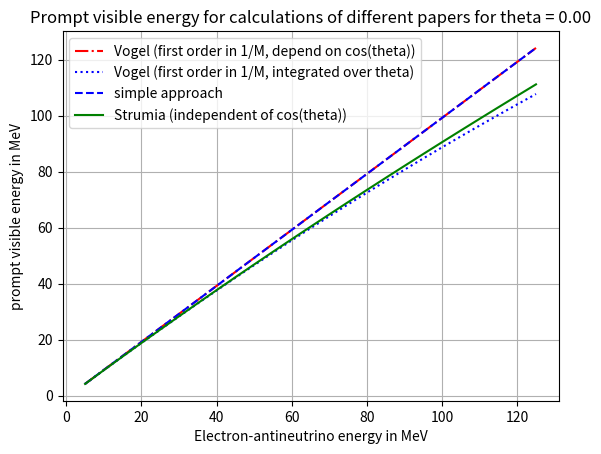

Here is the Python script that generated this plot:
""" Script to compare the different correlations between E_visible and E_neutrino:
    Calculations are based on the paper of Vogel and Beacom: 'Angular distribution of neutron inverse beta decay'
    in Physical Review D, vol. 60, 053003.
    Also KRLInverseBeta.cc and KRLInverseBeta.hh from JUNO offline generator InverseBeta is based on this paper.
    The third approach of calculating the visible energy is based on paper of Strumia and Vissani:
    'Precise quasielastic neutrino/nucleon cross section', 0302055_IBDcrosssection.pdf
    """

import numpy as np
from matplotlib import pyplot

# mass of positron in MeV (float constant):
MASS_POSITRON = 0.51099892
# mass of proton in MeV (float constant):
MASS_PROTON = 938.27203
# mass of neutron in MeV (float constant):
MASS_NEUTRON = 939.56536
# average nucleon mass in MeV (float):
MASS_AVERAGE = (MASS_PROTON + MASS_NEUTRON)/2
# difference MASS_NEUTRON - MASS_PROTON in MeV (float):
DELTA = MASS_NEUTRON - MASS_PROTON

# Neutrino energy in MeV:
E_neutrino = np.arange(5, 130, 5)
# E_neutrino = 20
theta = 0
# theta = np.arange(0, np.pi, 0.1)
cos_theta = np.cos(theta)

# Simple approximation for low neutrino energies: (described in paper of Vogel/Beacom and Strumia/Vissani):
# At zeroth order of 1/M:
# total positron energy in MeV:
E0_positron_simple = E_neutrino - DELTA
# positron momentum in MeV:
p0_positron = np.sqrt(E0_positron_simple ** 2 - MASS_POSITRON ** 2)
# positron velocity in units of c=1:
v0_positron = p0_positron / E0_positron_simple
# prompt visible energy in the detector in MeV:
E0_visible_simple = E0_positron_simple + MASS_POSITRON


# Calculation described in Vogel/Beacom paper: in first order of 1/M (depend on cos(theta)):
# y**2-value from equ. 11:
ysquare = (DELTA**2 - MASS_POSITRON**2) / 2
# total positron energy in MeV:
E1_positron_Vogel = E0_positron_simple * (1 - E_neutrino / MASS_AVERAGE * (1 - v0_positron * cos_theta)) \
                    - ysquare / MASS_AVERAGE
# prompt visible energy in the detector in MeV:
E1_visible_Vogel = E1_positron_Vogel + MASS_POSITRON


# Calculation described in Vogel/Beacom paper: in first order of 1/M:
# BUT: independent of cos(theta) -> integration of E1_positron_Vogel over theta from 0 to 2*pi divided by 2*pi!!!
# Total positron energy in MeV:
E1_positron_Vogel_average = E0_positron_simple - E0_positron_simple*E_neutrino/MASS_AVERAGE - ysquare/MASS_AVERAGE
# prompt visible energy in the detector in MeV:
E1_visible_Vogel_average = E1_positron_Vogel_average + MASS_POSITRON

# Calculation described in Strumia/Vissani: large part of the effect due to the recoil of the nucleon
# useful term, page 3:
s = 2 * MASS_PROTON * E_neutrino + MASS_PROTON**2
# neutrino energy in center of mass (CM) frame in MeV, page 4, equ. 13:
E_neutrino_CM = (s - MASS_PROTON**2) / (2 * np.sqrt(s))
# positron energy in CM frame in MeV, page 4, equ. 13:
E_positron_CM = (s - MASS_NEUTRON**2 + MASS_POSITRON**2) / (2 * np.sqrt(s))
# useful term, page 3, equ. 12:
delta = (MASS_NEUTRON**2 - MASS_PROTON**2 - MASS_POSITRON**2) / (2 * MASS_PROTON)
# Average lepton energy in MeV, which can be approximated (at better than 1 percent below ~ 100 MeV) by
# (page 5, equ. 16):
E_positron_Strumia = E_neutrino - delta - E_neutrino_CM * E_positron_CM / MASS_PROTON
# prompt visible energy in the detector in MeV:
E_visible_Strumia = E_positron_Strumia + MASS_POSITRON


h1 = pyplot.figure(1)
pyplot.plot(E_neutrino, E1_visible_Vogel, 'r-.', label='Vogel (first order in 1/M, depend on cos(theta))')
pyplot.plot(E_neutrino, E1_visible_Vogel_average, 'b:', label='Vogel (first order in 1/M, integrated over theta)')
pyplot.plot(E_neutrino, E0_visible_simple, 'b--', label='simple approach')
pyplot.plot(E_neutrino, E_visible_Strumia, 'g', label='Strumia (independent of cos(theta))')
pyplot.xlabel("Electron-antineutrino energy in MeV")
pyplot.ylabel("prompt visible energy in MeV")
pyplot.title("Prompt visible energy for calculations of different papers for theta = {0:.2f}".format(theta))
pyplot.legend()
pyplot.grid()

"""
h2 = pyplot.figure(2)
pyplot.plot(E_neutrino, E1_visible_Vogel / E0_visible_simple, 'r')
pyplot.xlabel("Electron-antineutrino energy in MeV")
pyplot.ylabel("visible energy 1st order / visible energy 0th order")
pyplot.title("Ratio of prompt visible energy in first to zeroth order in 1/M for theta = {0:.1f}".format(theta))
pyplot.grid()
"""
"""
h3 = pyplot.figure(1)
pyplot.plot(cos_theta, E1_visible_Vogel, 'r', label="first order")
pyplot.plot(cos_theta, E0_visible_simple, 'b', label="zeroth order")
pyplot.xlabel("cos(theta)")
pyplot.ylabel("prompt visible energy in MeV")
pyplot.title("visible energy in first and zeroth order of 1/M for E_neutrino = {0:.2f}MeV".format(E_neutrino))
pyplot.legend()
pyplot.grid()
"""

pyplot.show()
